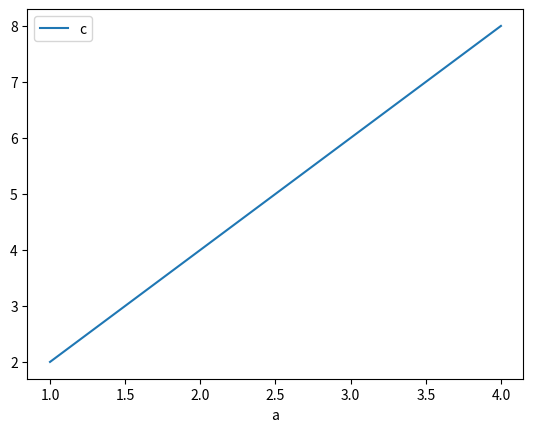
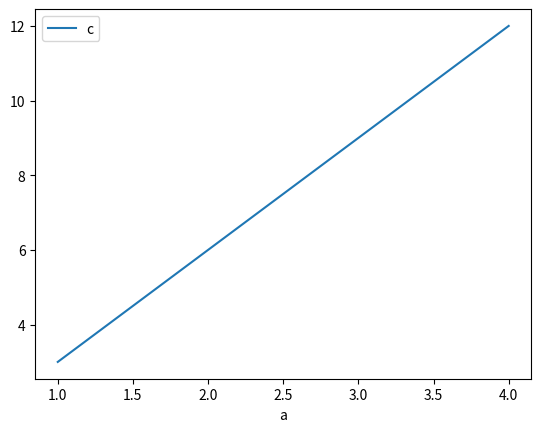

Python code for these plots, in order:
import pandas as pd
import matplotlib.pyplot as plt

# Create a DataFrame with sample data
data = {
    'a': [1, 2, 3, 4, 1, 2, 3, 4],
    'b': ['G1', 'G1', 'G1', 'G1', 'G2', 'G2', 'G2', 'G2'],
    'c': [2, 4, 6, 8, 3, 6, 9, 12]
}
df = pd.DataFrame(data)

# Group the DataFrame by column 'b' and plot the result
df.groupby('b').plot(x='a', y='c', kind='line')

plt.show()